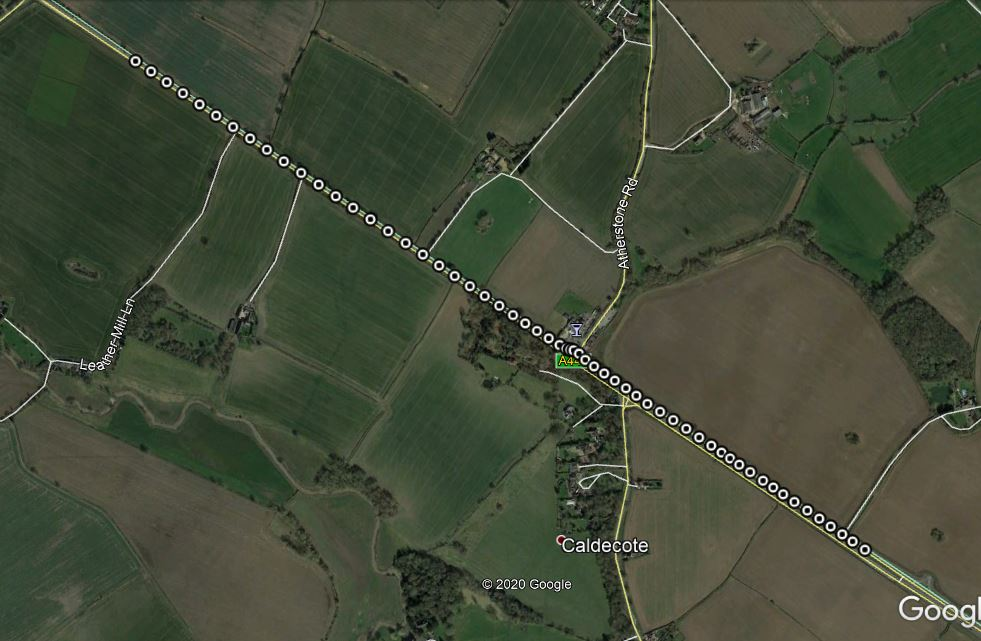

Source data for this figure (header and first rows):
No of GPS Satellites Available, Time Since Start of Day (seconds), Latitude (degrees), Longitude (degrees), Velocity (km/hr), Heading (degrees), Height (km), Vertical velocity (km/hr), Sample period (seconds), Steering Angle (degrees), Wheel Speed Front Left (rad/sec), Wheel Speed Front Right (rad/sec), Wheel Speed Rear Left (rad/sec), Wheel Speed Rear Right (rad/sec), Yaw Rate (deg/sec), Indicated Vehicle Speed (km/hr), Indicated Longitudinal Acceleration (g), Indicated Lateral Acceleration (g), Handbrake (0 or 1), Gear Requested (Number fof gear employed…, Gear (Number fof gear employed 1-5), Engine Speed (rev/min), Coolant Temperature (degrees), Clutch Position (0 or 1)
138.0, 63736, 52.56, -1.498, 78.69, 116.2, 89.42, 0.41, 0.1, 0.0, 78.51, 78.5, 78.64, 78.08, 0.4, 78.49, 0.03978, 0.00918, 0.0, 5.0, 3.0, 2414, 86.0, 0.0
138.0, 63736, 52.56, -1.498, 78.6, 116.2, 89.47, 0.42, 0.1, 0.0, 78.6, 78.65, 78.61, 78.12, 0.2, 78.56, 0.02958, 0.0, 0.0, 5.0, 3.0, 2418, 86.0, 0.0
138.0, 63736, 52.56, -1.498, 78.67, 116.1, 89.5, 0.4, 0.1, 0.0, 78.69, 78.73, 78.56, 78.25, 0.3, 78.64, 0.02958, 0.0, 0.0, 5.0, 3.0, 2417, 86.0, 0.0
138.0, 63736, 52.56, -1.498, 78.74, 116.1, 89.54, 0.4, 0.1, 0.0, 78.73, 78.75, 78.7, 78.45, 0.2, 78.65, 0.02958, 0.0, 0.0, 5.0, 3.0, 2418, 86.0, 0.0
138.0, 63737, 52.56, -1.498, 78.74, 116, 89.58, 0.4, 0.1, 0.0, 78.78, 78.69, 78.78, 78.42, 0.2, 78.74, 0.02958, 0.0, 0.0, 5.0, 3.0, 2419, 86.0, 0.0
138.0, 63737, 52.56, -1.498, 79, 116.1, 89.61, 0.39, 0.1, 0.0, 78.88, 78.84, 78.89, 78.3, 0.2, 78.86, 0.02958, 0.0, 0.0, 5.0, 3.0, 2423, 86.0, 0.0
138.0, 63737, 52.56, -1.498, 78.83, 115.9, 89.65, 0.39, 0.1, 0.0, 78.92, 78.93, 78.9, 78.38, 0.1, 78.88, 0.02958, 0.0, 0.0, 5.0, 3.0, 2427, 86.0, 0.0
138.0, 63737, 52.56, -1.498, 78.92, 116, 89.69, 0.39, 0.1, 0.0, 78.97, 79.07, 78.89, 78.58, 0.2, 78.97, 0.03978, 0.0, 0.0, 5.0, 3.0, 2439, 86.0, 0.0
138.0, 63737, 52.56, -1.498, 79.02, 116, 89.73, 0.39, 0.1, 0.0, 79.06, 79.01, 79.07, 78.87, 0.3, 79.08, 0.03978, 0.00918, 0.0, 5.0, 3.0, 2413, 86.0, 0.0
138.0, 63737, 52.56, -1.498, 79.15, 115.8, 89.77, 0.39, 0.1, 0.0, 79.14, 79.14, 79.1, 78.73, 0.2, 79.08, 0.03978, 0.00918, 0.0, 5.0, 3.0, 2431, 86.0, 0.0
138.0, 63737, 52.56, -1.498, 79.44, 115.9, 89.8, 0.38, 0.1, 0.0, 79.28, 79.28, 79.26, 78.6, 0.0, 79.24, 0.02958, 0.0, 0.0, 5.0, 3.0, 2427, 86.0, 0.0
138.0, 63737, 52.56, -1.498, 79.33, 115.5, 89.83, 0.36, 0.1, 0.0, 79.44, 79.44, 79.39, 78.76, 0.1, 79.38, 0.03978, 0.0, 0.0, 5.0, 3.0, 2441, 86.0, 0.0
138.0, 63737, 52.56, -1.498, 79.34, 115.9, 89.86, 0.35, 0.1, 0.0, 79.59, 79.59, 79.42, 79.02, 0.3, 79.47, 0.03978, 0.0, 0.0, 5.0, 3.0, 2435, 86.0, 0.0
138.0, 63738, 52.56, -1.498, 79.58, 115.6, 89.89, 0.35, 0.1, 0.0, 79.71, 79.66, 79.43, 79.18, 0.2, 79.55, 0.03978, -0.00918, 0.0, 5.0, 3.0, 2439, 86.0, 0.0
138.0, 63738, 52.56, -1.497, 79.52, 115.7, 89.94, 0.36, 0.1, 0.0, 79.7, 79.65, 79.86, 79.35, 0.2, 79.76, 0.04998, -0.00918, 0.0, 5.0, 3.0, 2450, 86.0, 0.0
138.0, 63738, 52.56, -1.497, 79.82, 115.8, 89.98, 0.37, 0.1, 0.0, 79.74, 79.8, 79.92, 79.32, 0.0, 79.81, 0.05916, -0.01938, 0.0, 5.0, 3.0, 2443, 86.0, 0.0
138.0, 63738, 52.56, -1.497, 79.87, 115.8, 90.02, 0.37, 0.1, 0.0, 79.82, 79.85, 79.86, 79.28, 0.0, 79.85, 0.04998, -0.00918, 0.0, 5.0, 3.0, 2444, 86.0, 0.0
138.0, 63738, 52.56, -1.497, 80.15, 115.8, 90.05, 0.36, 0.1, 0.0, 80.16, 80.2, 79.98, 79.43, -0.3, 80.04, 0.04998, -0.02958, 0.0, 5.0, 3.0, 2454, 86.0, 0.0
138.0, 63738, 52.56, -1.497, 80.06, 115.8, 90.08, 0.35, 0.1, 0.0, 80.42, 80.27, 80.11, 80.0, -1.2, 80.27, 0.03978, -0.00918, 0.0, 5.0, 3.0, 2458, 86.0, 0.0
138.0, 63738, 52.56, -1.497, 80.19, 115.7, 90.1, 0.33, 0.1, 0.0, 80.35, 80.25, 80.28, 79.92, -0.7, 80.42, 0.04998, 0.0, 0.0, 5.0, 3.0, 2470, 86.0, 0.0
138.0, 63738, 52.56, -1.497, 80.33, 115.6, 90.14, 0.34, 0.1, 0.0, 80.44, 80.42, 80.75, 80.11, -0.4, 80.4, 0.04998, -0.00918, 0.0, 5.0, 3.0, 2471, 86.0, 0.0
138.0, 63738, 52.56, -1.497, 80.65, 115.9, 90.18, 0.36, 0.1, 0.0, 80.5, 80.56, 80.47, 79.86, 0.1, 80.52, 0.04998, -0.01938, 0.0, 5.0, 3.0, 2476, 86.0, 0.0
138.0, 63738, 52.56, -1.497, 80.65, 116, 90.22, 0.35, 0.1, 0.0, 80.7, 80.81, 80.65, 80.13, 0.2, 80.66, 0.04998, -0.01938, 0.0, 5.0, 3.0, 2482, 86.0, 0.0
138.0, 63738, 52.56, -1.497, 80.8, 116, 90.24, 0.34, 0.1, 0.0, 80.94, 80.9, 80.77, 80.44, -0.1, 80.88, 0.04998, -0.00918, 0.0, 5.0, 3.0, 2477, 86.0, 0.0
138.0, 63739, 52.56, -1.497, 80.82, 115.9, 90.27, 0.33, 0.1, 0.0, 80.96, 80.93, 81.01, 80.54, -0.2, 81.0, 0.04998, 0.0, 0.0, 5.0, 3.0, 2473, 86.0, 0.0
138.0, 63739, 52.56, -1.497, 81.11, 115.9, 90.3, 0.33, 0.1, 0.0, 81.02, 81.0, 81.17, 80.48, -0.2, 81.02, 0.03978, -0.00918, 0.0, 5.0, 3.0, 2477, 86.0, 0.0
138.0, 63739, 52.56, -1.497, 81.15, 115.8, 90.34, 0.33, 0.1, 0.0, 81.13, 81.14, 81.06, 80.56, -0.1, 81.07, 0.02958, -0.01938, 0.0, 5.0, 3.0, 2475, 86.0, 0.0
138.0, 63739, 52.56, -1.497, 81.13, 115.9, 90.37, 0.32, 0.1, 0.0, 81.21, 81.21, 81.1, 80.71, -0.2, 81.1, 0.01938, -0.01938, 0.0, 5.0, 3.0, 2494, 86.0, 0.0
138.0, 63739, 52.56, -1.497, 81.23, 116.1, 90.4, 0.32, 0.1, 0.0, 81.13, 81.05, 81.2, 80.8, 0.0, 81.23, 0.00918, 0.0, 0.0, 5.0, 3.0, 2493, 86.0, 0.0
138.0, 63739, 52.56, -1.497, 81.25, 115.8, 90.44, 0.33, 0.1, 0.0, 81.16, 81.08, 81.31, 80.63, -0.2, 81.13, 0.01938, 0.0, 0.0, 5.0, 3.0, 2492, 86.0, 0.0
138.0, 63739, 52.56, -1.497, 81.31, 115.9, 90.47, 0.32, 0.1, 0.0, 81.21, 81.27, 81.21, 80.65, -0.2, 81.22, 0.01938, 0.0, 0.0, 5.0, 3.0, 2488, 86.0, 0.0
138.0, 63739, 52.56, -1.497, 81.29, 115.9, 90.5, 0.32, 0.1, 0.0, 81.24, 81.26, 81.27, 80.8, 0.0, 81.14, 0.01938, -0.01938, 0.0, 5.0, 3.0, 2482, 87.0, 0.0
138.0, 63739, 52.56, -1.497, 81.26, 115.9, 90.53, 0.33, 0.1, 0.0, 81.29, 81.24, 81.34, 80.97, 0.0, 81.26, 0.01938, -0.01938, 0.0, 5.0, 3.0, 2487, 86.0, 0.0
138.0, 63740, 52.56, -1.497, 81.32, 115.9, 90.57, 0.33, 0.1, 0.0, 81.26, 81.24, 81.33, 80.75, 0.1, 81.27, 0.01938, -0.01938, 0.0, 5.0, 3.0, 2496, 86.0, 0.0
138.0, 63740, 52.56, -1.497, 81.28, 116.1, 90.61, 0.34, 0.1, 0.0, 81.23, 81.24, 81.28, 80.71, 0.0, 81.16, 0.01938, 0.0, 0.0, 5.0, 3.0, 2485, 87.0, 0.0
138.0, 63740, 52.56, -1.497, 81.42, 116, 90.64, 0.34, 0.1, 0.0, 81.27, 81.26, 81.25, 80.82, -0.1, 81.26, 0.01938, -0.00918, 0.0, 5.0, 3.0, 2485, 87.0, 0.0
138.0, 63740, 52.56, -1.497, 81.43, 115.9, 90.67, 0.34, 0.1, 0.0, 81.35, 81.28, 81.32, 80.99, 0.0, 81.32, 0.00918, 0.0, 0.0, 5.0, 3.0, 2487, 87.0, 0.0
138.0, 63740, 52.56, -1.497, 81.44, 116, 90.71, 0.33, 0.1, 0.0, 81.34, 81.29, 81.32, 80.87, 0.0, 81.33, 0.00918, 0.0, 0.0, 5.0, 3.0, 2500, 87.0, 0.0
138.0, 63740, 52.56, -1.497, 81.31, 116, 90.74, 0.33, 0.1, 0.0, 81.3, 81.3, 81.39, 80.83, 0.0, 81.4, 0.01938, 0.0, 0.0, 5.0, 3.0, 2490, 87.0, 0.0
138.0, 63740, 52.56, -1.497, 81.54, 115.7, 90.77, 0.33, 0.1, 0.0, 81.37, 81.43, 81.37, 80.86, -0.1, 81.32, 0.01938, 0.0, 0.0, 5.0, 3.0, 2500, 87.0, 0.0
138.0, 63740, 52.56, -1.497, 81.54, 115.9, 90.8, 0.33, 0.1, 0.0, 81.42, 81.37, 81.41, 81.01, 0.0, 81.41, 0.01938, 0.0, 0.0, 5.0, 3.0, 2490, 87.0, 0.0
137.0, 63740, 52.56, -1.497, 81.53, 115.8, 90.82, 0.32, 0.1, 0.0, 81.44, 81.4, 81.54, 81.19, 0.2, 81.41, 0.01938, -0.00918, 0.0, 5.0, 3.0, 2492, 87.0, 0.0
137.0, 63740, 52.56, -1.497, 81.61, 116, 90.85, 0.31, 0.1, 0.0, 81.47, 81.48, 81.53, 81.14, 0.4, 81.45, 0.01938, -0.00918, 0.0, 5.0, 3.0, 2503, 87.0, 0.0
137.0, 63740, 52.56, -1.497, 81.47, 115.9, 90.88, 0.31, 0.1, 0.0, 81.42, 81.48, 81.44, 80.84, 0.3, 81.4, 0.01938, 0.0, 0.0, 5.0, 3.0, 2500, 87.0, 0.0
137.0, 63741, 52.56, -1.497, 81.8, 115.8, 90.91, 0.3, 0.1, 0.0, 81.59, 81.6, 81.55, 81.01, 0.2, 81.44, 0.01938, 0.00918, 0.0, 5.0, 3.0, 2494, 87.0, 0.0
138.0, 63741, 52.56, -1.497, 81.65, 115.8, 90.94, 0.29, 0.1, 0.0, 81.72, 81.64, 81.58, 81.21, 0.0, 81.67, 0.00918, 0.0, 0.0, 5.0, 3.0, 2500, 87.0, 0.0
138.0, 63741, 52.56, -1.497, 81.55, 115.7, 90.96, 0.29, 0.1, 0.0, 81.61, 81.56, 81.66, 81.27, 0.3, 81.66, 0.01938, 0.0, 0.0, 5.0, 3.0, 2509, 87.0, 0.0
138.0, 63741, 52.56, -1.496, 81.58, 116, 90.99, 0.29, 0.1, 0.0, 81.55, 81.6, 81.75, 81.22, 0.4, 81.6, 0.02958, 0.0, 0.0, 5.0, 3.0, 2512, 87.0, 0.0
138.0, 63741, 52.56, -1.496, 81.89, 115.5, 91.03, 0.31, 0.1, 0.0, 81.7, 81.74, 81.74, 81.21, 0.5, 81.64, 0.02958, 0.0, 0.0, 5.0, 3.0, 2507, 87.0, 0.0
138.0, 63741, 52.56, -1.496, 81.86, 115.8, 91.06, 0.3, 0.1, 0.0, 81.89, 81.84, 81.81, 81.38, 0.4, 81.84, 0.02958, 0.0, 0.0, 5.0, 3.0, 2506, 87.0, 0.0
138.0, 63741, 52.56, -1.496, 81.22, 117.9, 91.16, 0.38, 0.1, 0.0, 81.96, 81.88, 81.95, 81.61, 0.2, 81.99, 0.02958, 0.00918, 0.0, 5.0, 3.0, 2499, 87.0, 0.0
138.0, 63741, 52.56, -1.496, 80.89, 118.1, 91.22, 0.41, 0.1, 0.0, 81.8, 81.82, 81.96, 81.58, 0.4, 81.84, 0.01938, 0.0, 0.0, 6.0, 3.0, 2502, 87.0, 0.0
138.0, 63741, 52.56, -1.496, 81.86, 116.4, 91.33, 0.5, 0.1, 0.0, 81.77, 81.84, 81.94, 81.41, 0.1, 81.77, 0.00918, 0.0, 0.0, 6.0, 3.0, 2506, 87.0, 0.0
138.0, 63742, 52.56, -1.496, 82.19, 115.7, 91.34, 0.46, 0.1, 0.0, 81.77, 81.78, 81.84, 81.43, 0.4, 81.77, 0.0, 0.0, 0.0, 6.0, 3.0, 2515, 87.0, 0.0
138.0, 63742, 52.56, -1.496, 81.88, 115.8, 91.38, 0.45, 0.1, 0.0, 81.62, 81.6, 81.84, 81.51, 0.3, 81.64, 0.0, 0.0, 0.0, 6.0, 3.0, 2511, 87.0, 0.0
138.0, 63742, 52.56, -1.496, 82.09, 115.3, 91.4, 0.42, 0.1, 0.0, 81.63, 81.62, 81.81, 81.38, 0.0, 81.67, 0.0, 0.0, 0.0, 6.0, 3.0, 2523, 87.0, 0.0
138.0, 63742, 52.56, -1.496, 81.85, 115.2, 91.41, 0.38, 0.1, 0.0, 81.52, 81.56, 81.65, 81.11, -0.1, 81.56, 0.0, 0.0, 0.0, 6.0, 3.0, 2535, 87.0, 0.0
138.0, 63742, 52.56, -1.496, 81.72, 115.5, 91.43, 0.35, 0.1, 0.0, 81.48, 81.45, 81.58, 81.04, 0.0, 81.42, 0.0, 0.0, 0.0, 6.0, 3.0, 2642, 87.0, 0.0
138.0, 63742, 52.56, -1.496, 81.87, 115.3, 91.46, 0.34, 0.1, 0.0, 81.45, 81.39, 81.61, 81.16, 0.0, 81.45, -0.00918, -0.00918, 0.0, 6.0, 3.0, 2726, 87.0, 0.0
138.0, 63742, 52.56, -1.496, 81.61, 115.3, 91.47, 0.32, 0.1, 0.0, 81.47, 81.39, 81.52, 81.1, -0.3, 81.45, 0.0, -0.00918, 0.0, 6.0, 3.0, 2737, 87.0, 0.0
... 1,066 more rows
